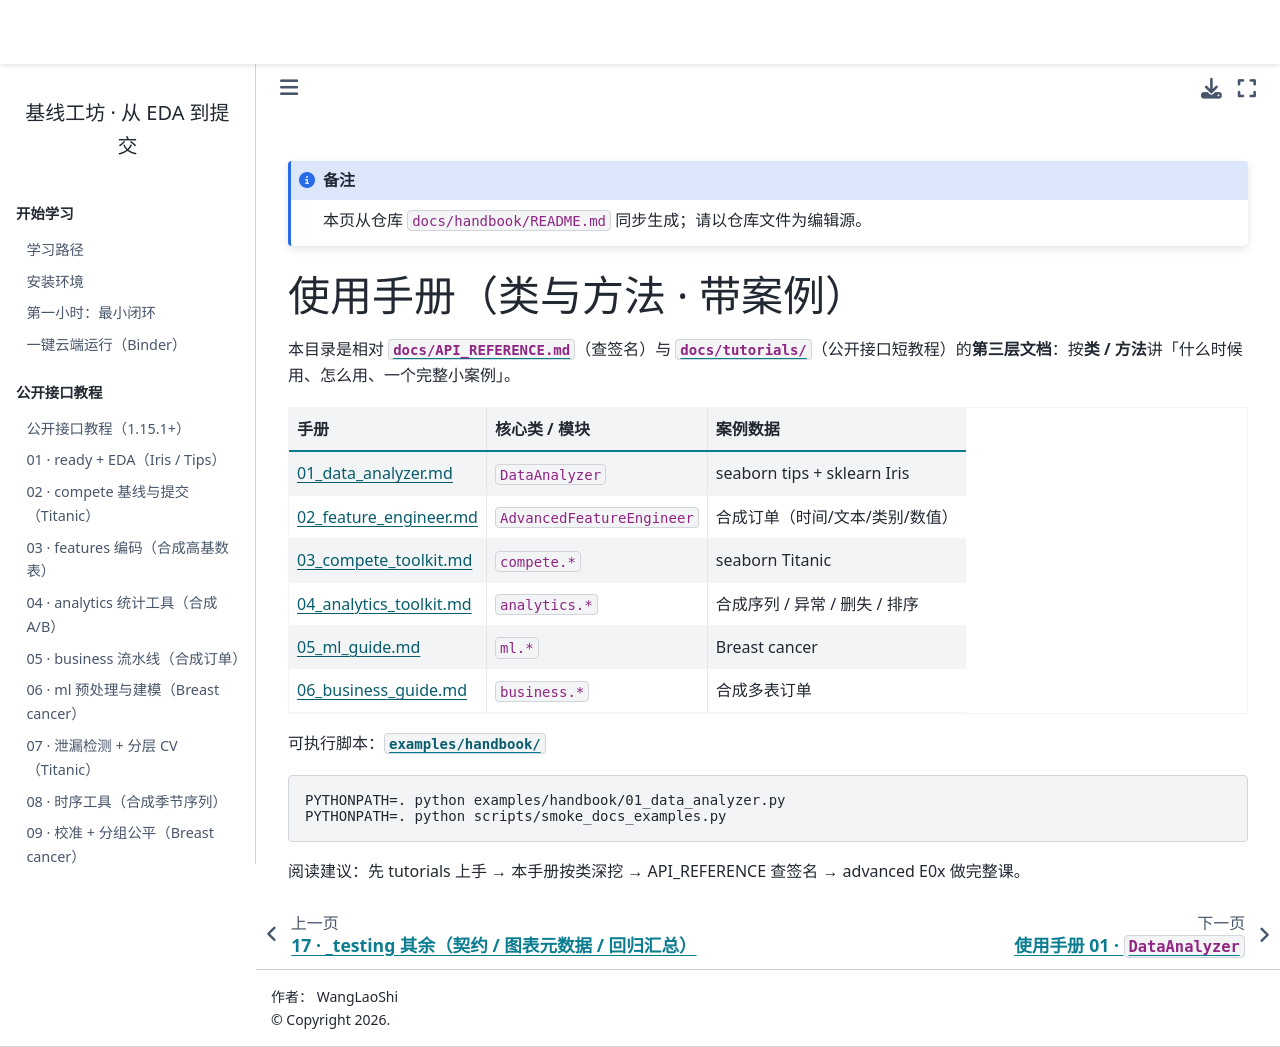

repository: WangLaoShi/wanglaoshi-pypi · page: handbook/README.html · generator: jekyll

```{note}
本页从仓库 `docs/handbook/README.md` 同步生成；请以仓库文件为编辑源。
```

# 使用手册（类与方法 · 带案例）

本目录是相对 [`docs/API_REFERENCE.md`](../reference/api)（查签名）与 [`docs/tutorials/`](../tutorials/README)（公开接口短教程）的**第三层文档**：按**类 / 方法**讲「什么时候用、怎么用、一个完整小案例」。

| 手册 | 核心类 / 模块 | 案例数据 |
| --- | --- | --- |
| [01_data_analyzer.md](01_data_analyzer.md) | `DataAnalyzer` | seaborn tips + sklearn Iris |
| [02_feature_engineer.md](02_feature_engineer.md) | `AdvancedFeatureEngineer` | 合成订单（时间/文本/类别/数值） |
| [03_compete_toolkit.md](03_compete_toolkit.md) | `compete.*` | seaborn Titanic |
| [04_analytics_toolkit.md](04_analytics_toolkit.md) | `analytics.*` | 合成序列 / 异常 / 删失 / 排序 |
| [05_ml_guide.md](05_ml_guide.md) | `ml.*` | Breast cancer |
| [06_business_guide.md](06_business_guide.md) | `business.*` | 合成多表订单 |

可执行脚本：[`examples/handbook/`](https://github.com/WangLaoShi/wanglaoshi-pypi/blob/main/examples/handbook/)

```bash
PYTHONPATH=. python examples/handbook/01_data_analyzer.py
PYTHONPATH=. python scripts/smoke_docs_examples.py
```

阅读建议：先 tutorials 上手 → 本手册按类深挖 → API_REFERENCE 查签名 → advanced E0x 做完整课。
